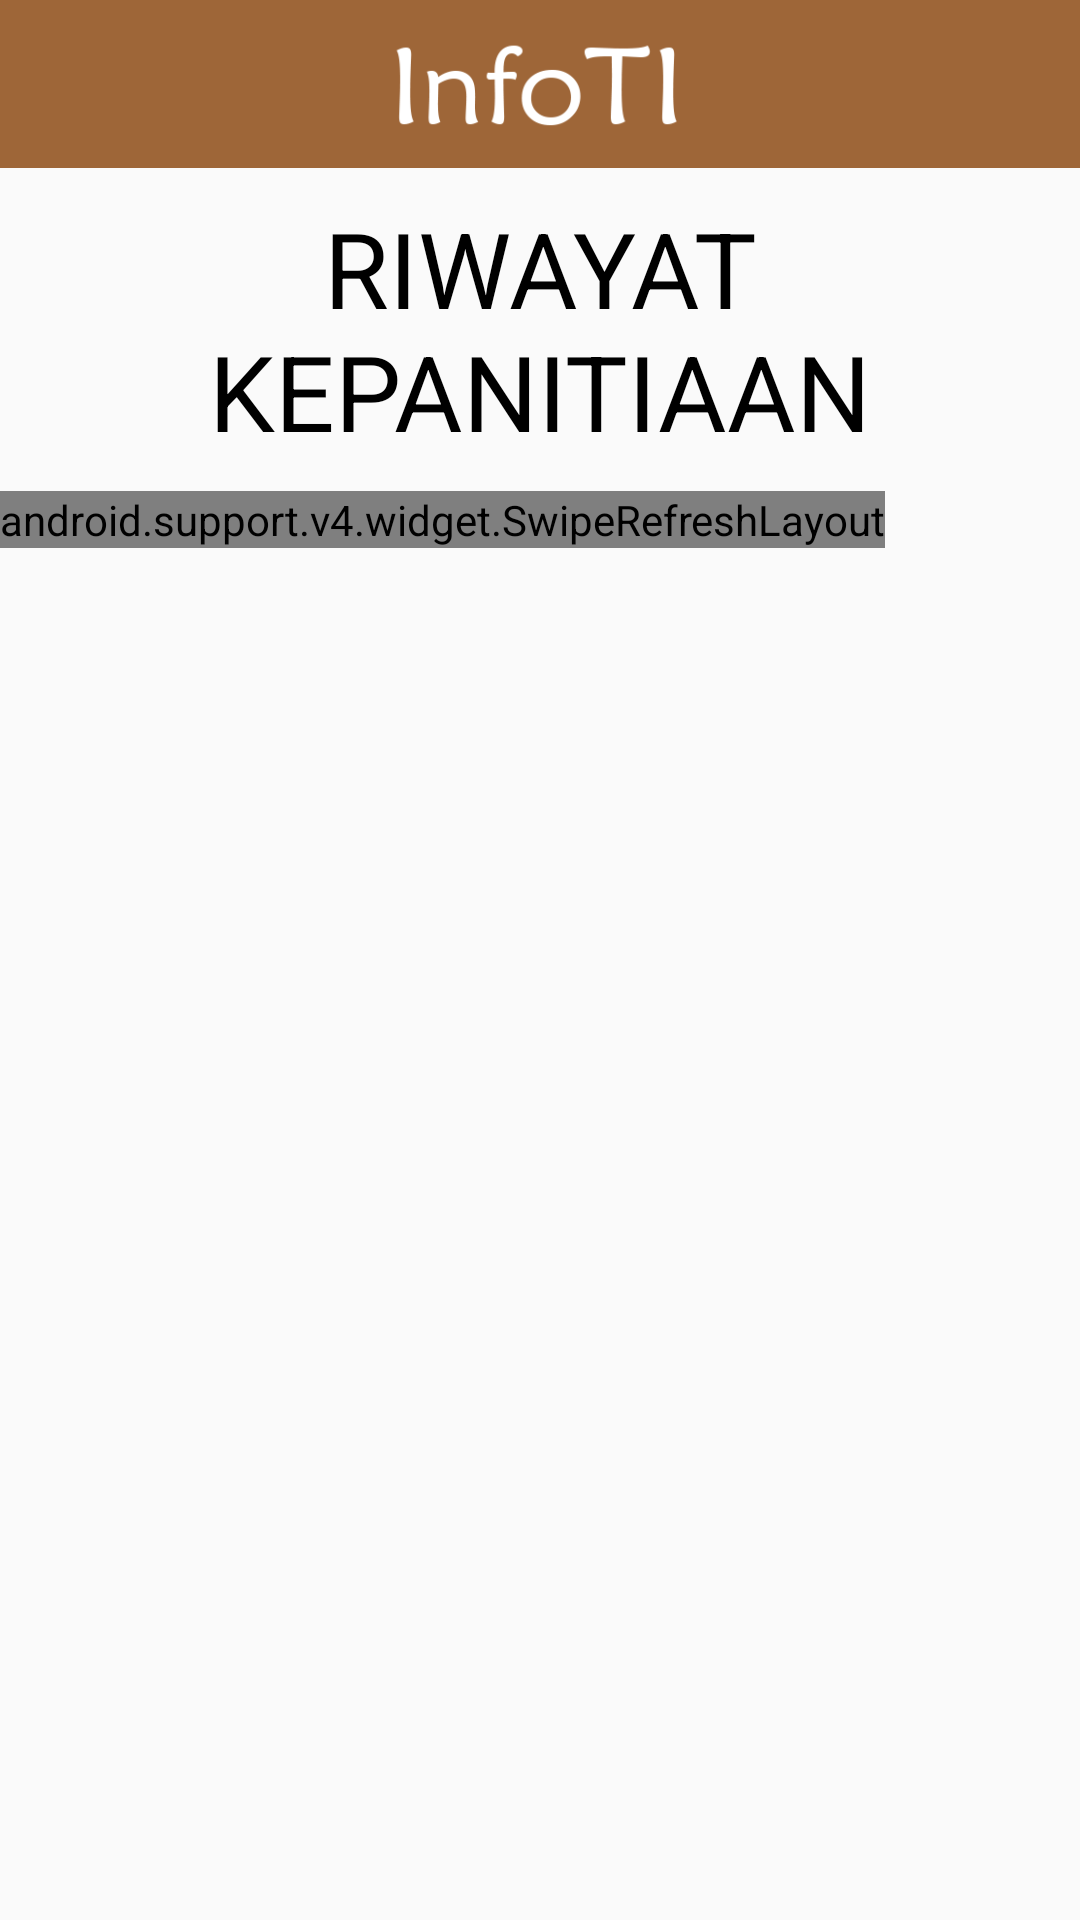

This screen was rendered from an Android layout file. Write that file and the resources it references.
<!-- AndroidManifest.xml: application theme AppTheme -->
<!-- res/layout/riwayat_dashboard.xml -->
<?xml version="1.0" encoding="utf-8"?>
<RelativeLayout
    xmlns:android="http://schemas.android.com/apk/res/android"
    android:layout_width="match_parent"
    android:layout_height="match_parent">

    <RelativeLayout
        android:layout_width="match_parent"
        android:layout_height="wrap_content"
        android:id="@+id/action_bar">

        <android.support.v7.widget.Toolbar
            android:layout_height="wrap_content"
            android:layout_width="match_parent"
            android:id="@+id/toolbar"
            android:background="@color/toolbar"
            />
        <ImageView
            android:layout_width="wrap_content"
            android:layout_height="55dp"
            android:src="@drawable/infoti"
            android:layout_centerHorizontal="true"/>
    </RelativeLayout>

    <TextView
        android:id="@+id/riw"
        android:layout_width="match_parent"
        android:layout_height="wrap_content"
        android:text="RIWAYAT KEPANITIAAN"
        android:layout_below="@id/action_bar"
        android:textSize="35dp"
        android:textColor="#000"
        android:gravity="center"
        android:layout_margin="10dp"/>

    <android.support.v4.widget.SwipeRefreshLayout
        android:id="@+id/swipe"
        android:layout_width="wrap_content"
        android:layout_height="wrap_content"
        android:layout_below="@+id/riw">
        <android.support.v7.widget.RecyclerView
            android:id="@+id/recyclerview_riwayat"
            android:layout_width="match_parent"
            android:layout_height="match_parent"
            android:layout_below="@+id/riw">

        </android.support.v7.widget.RecyclerView>
    </android.support.v4.widget.SwipeRefreshLayout>

</RelativeLayout>
<!-- resources referenced by this layout -->
<resources>
  <color name="toolbar">#9e6638</color>
  <!-- drawable infoti: png bitmap (drawable, 4540 bytes) -->
  <style name="AppTheme" parent="Theme.AppCompat.Light.NoActionBar">
          
  
          
          
          
          <item name="popupTheme">@style/PopupTheme</item>
          
          
          
          
          
  
          
          
          
          
          
          
          
          
          
          
          
          
          
          
          
          
          
          
          
          
          
          
          
      </style>
  <style name="PopupTheme" parent="Theme.AppCompat.Light">
          
          <item name="android:background">#fff</item>
      </style>
</resources>
